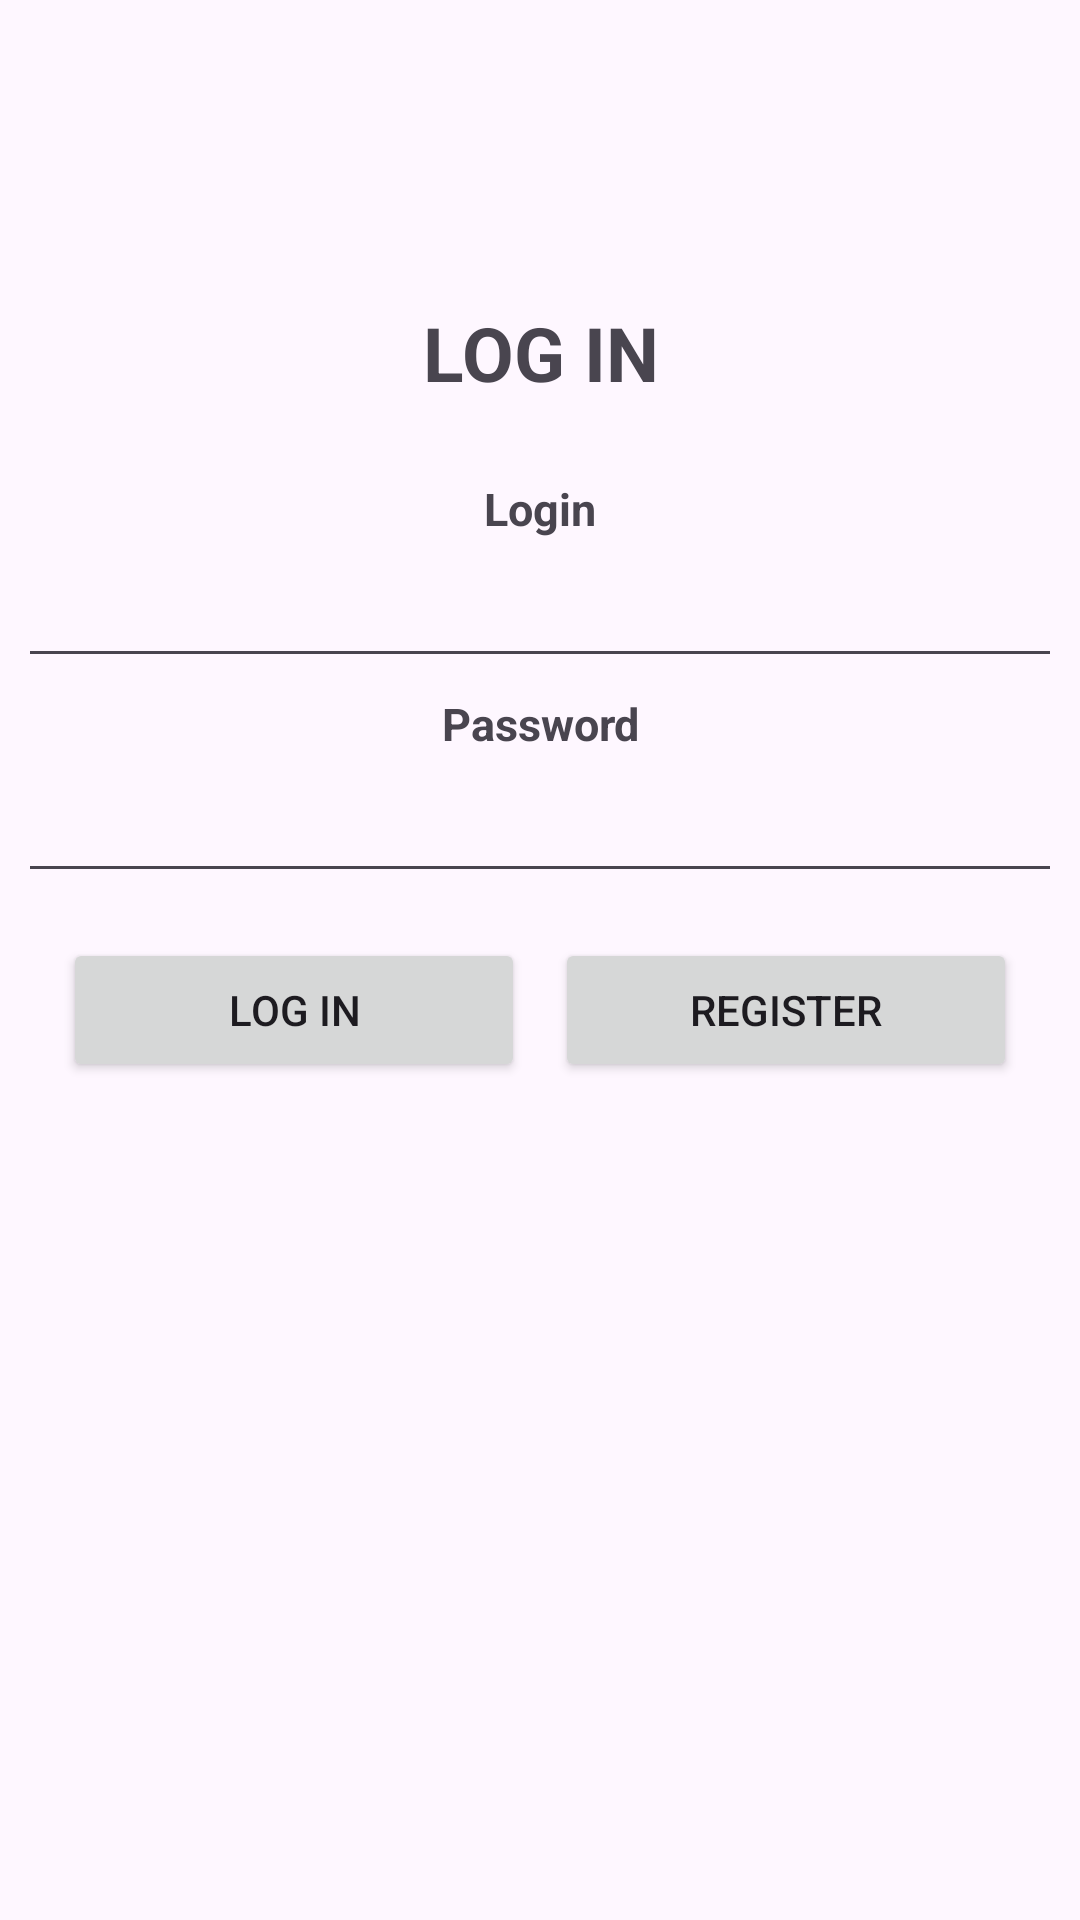

Here is an Android app screen rendered from its layout file. Give the layout XML and the strings, colors and styles it references.
<!-- AndroidManifest.xml: application theme Theme.Meeting3_Chat -->
<!-- res/layout/activity_login.xml -->
<?xml version="1.0" encoding="utf-8"?>
<androidx.constraintlayout.widget.ConstraintLayout xmlns:android="http://schemas.android.com/apk/res/android"
    xmlns:app="http://schemas.android.com/apk/res-auto"
    xmlns:tools="http://schemas.android.com/tools"
    android:layout_width="match_parent"
    android:layout_height="match_parent"
    tools:context=".LoginActivity">

    <LinearLayout

        android:layout_width="348dp"
        android:layout_height="439dp"
        android:orientation="vertical"
        app:layout_constraintBottom_toBottomOf="parent"
        app:layout_constraintEnd_toEndOf="parent"
        app:layout_constraintHorizontal_bias="0.496"
        app:layout_constraintStart_toStartOf="parent"
        app:layout_constraintTop_toTopOf="parent">

        <TextView
            android:id="@+id/textView5"
            android:layout_width="match_parent"
            android:layout_height="wrap_content"
            android:layout_marginBottom="20dp"
            android:gravity="center"
            android:text="LOG IN"
            android:textSize="25dp"
            android:textStyle="bold" />

        <TextView
            android:id="@+id/textView4"
            style="@style/text"
            android:layout_width="match_parent"
            android:layout_height="wrap_content"
            android:layout_margin="5dp"
            android:text="Login" />

        <EditText
            android:id="@+id/editTextText3"
            android:layout_width="match_parent"
            android:layout_height="wrap_content"
            android:ems="10"
            android:inputType="text"
            android:text="" />

        <TextView
            android:id="@+id/textView7"
            style="@style/text"
            android:layout_width="match_parent"
            android:layout_height="wrap_content"
            android:text="Password" />

        <EditText
            android:id="@+id/editTextTextPassword3"
            android:layout_width="match_parent"
            android:layout_height="wrap_content"
            android:ems="10"
            android:inputType="textPassword" />

        <LinearLayout
            android:layout_width="match_parent"
            android:layout_height="61dp"
            android:layout_margin="10dp"
            android:orientation="horizontal">

            <Button
                android:layout_margin="5dp"
                android:id="@+id/button4"
                android:layout_width="wrap_content"
                android:layout_height="wrap_content"
                android:layout_weight="1"
                android:onClick="buttonClickLogin"
                android:text="Log in" />

            <Button
                android:id="@+id/button"
                android:layout_margin="5dp"
                android:layout_width="wrap_content"
                android:layout_height="wrap_content"
                android:layout_weight="1"
                android:onClick="buttonClickRegister"
                android:text="Register" />
        </LinearLayout>
    </LinearLayout>
</androidx.constraintlayout.widget.ConstraintLayout>
<!-- resources referenced by this layout -->
<resources>
  <style name="text">
          <item name="android:layout_margin">5dp</item>
          <item name="android:textStyle">bold</item>
          <item name="android:textSize">15dp</item>
          <item name="android:gravity">center</item>
      </style>
  <style name="Theme.Meeting3_Chat" parent="Base.Theme.Meeting3_Chat" />
  <style name="Base.Theme.Meeting3_Chat" parent="Theme.Material3.DayNight.NoActionBar">
          
          
      </style>
</resources>
